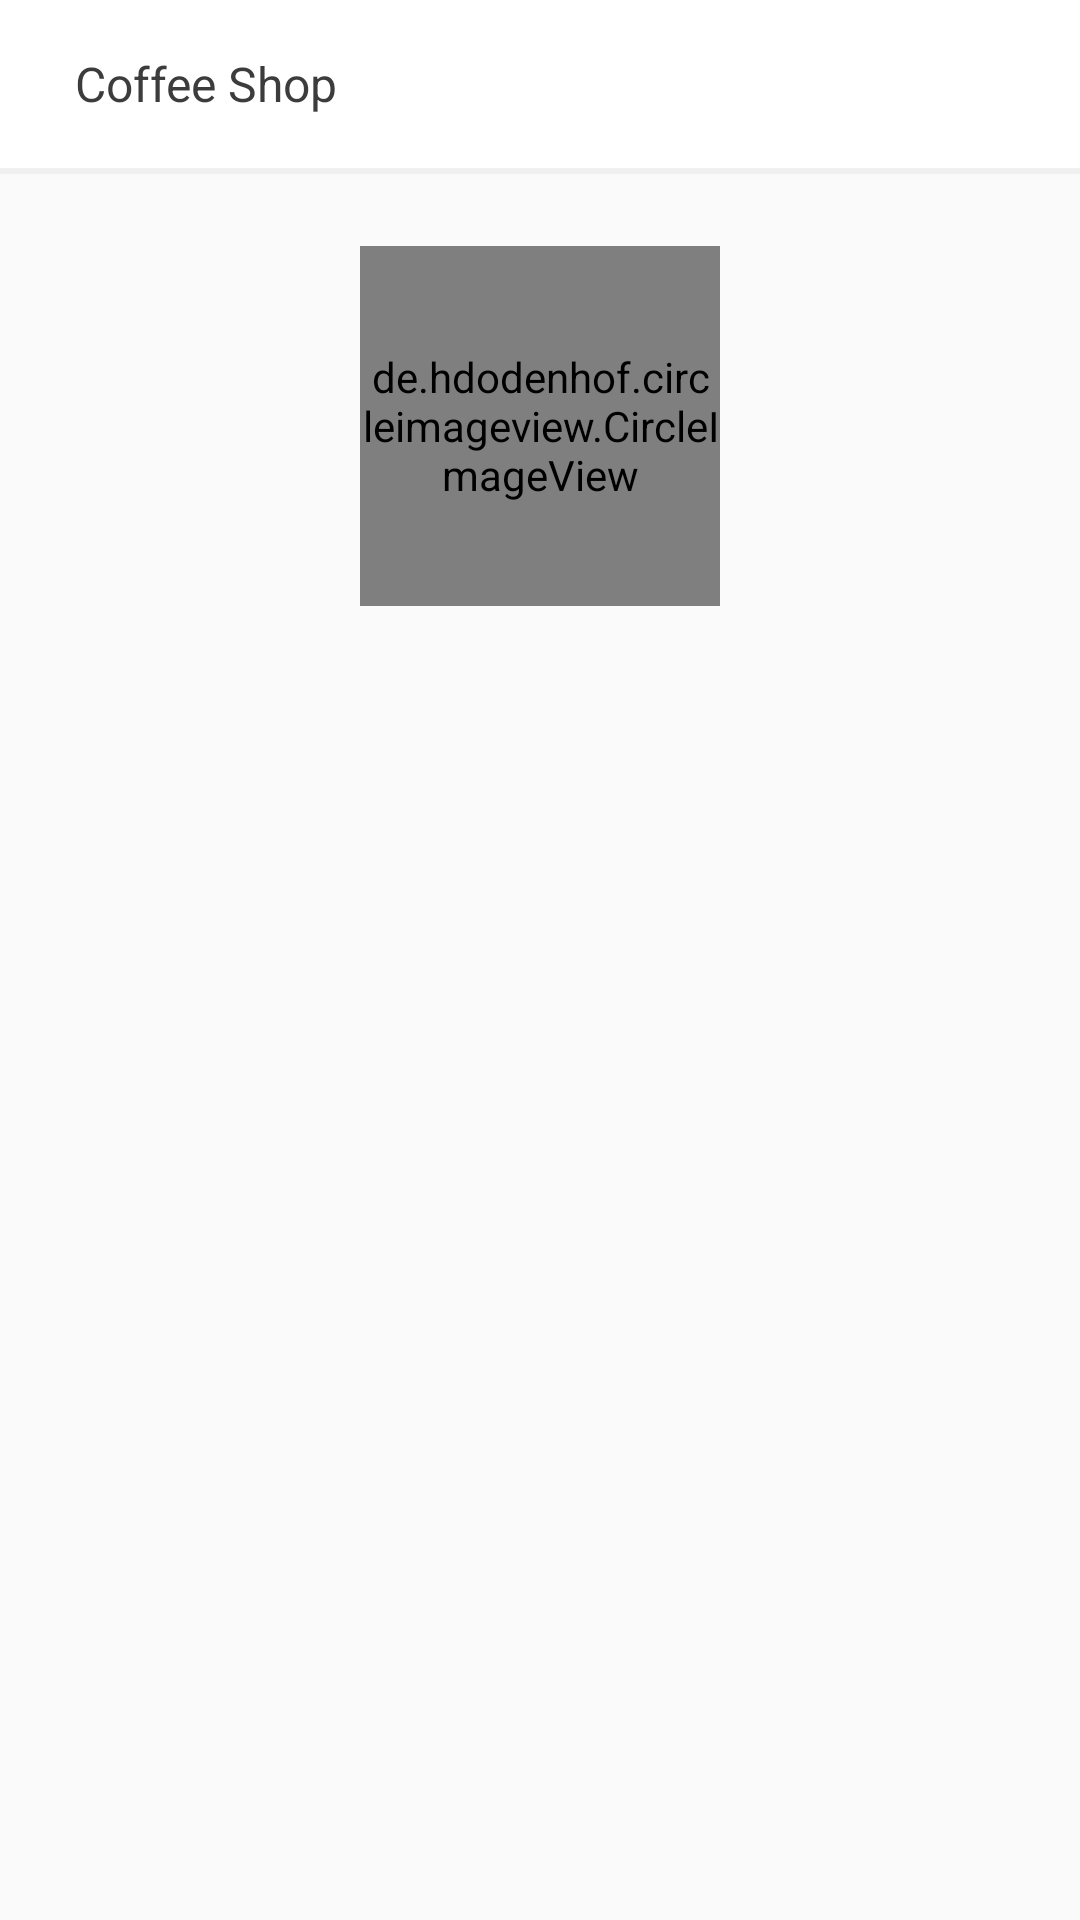

The Android layout XML behind this screen, and the referenced resources:
<!-- AndroidManifest.xml: application theme AppTheme -->
<!-- res/layout/activity_contact.xml -->
<?xml version="1.0" encoding="utf-8"?>

<LinearLayout xmlns:android="http://schemas.android.com/apk/res/android"
    android:layout_width="match_parent"
    android:layout_height="match_parent"
    android:orientation="vertical">

    <include
        android:id="@+id/toolbar"
        layout="@layout/layout_toolbar"/>

    <LinearLayout
        android:layout_width="match_parent"
        android:layout_height="wrap_content"
        android:gravity="center"
        android:orientation="vertical"
        android:padding="@dimen/define_dimen_14">

        <de.hdodenhof.circleimageview.CircleImageView
            android:layout_width="@dimen/define_dimen_120"
            android:layout_height="@dimen/define_dimen_120"
            android:layout_marginTop="@dimen/define_dimen_10"
            android:src="@drawable/img_about_us" />

        <TextView
            android:id="@+id/tv_about_us_title"
            android:layout_width="wrap_content"
            android:layout_height="wrap_content"
            android:layout_marginTop="@dimen/define_dimen_10"
            android:textColor="@color/colorPrimary"
            android:textSize="@dimen/text_size_xnormal" />

        <TextView
            android:id="@+id/tv_about_us_content"
            android:layout_width="wrap_content"
            android:layout_height="wrap_content"
            android:layout_marginTop="@dimen/define_dimen_10"
            android:gravity="center"
            android:textSize="@dimen/text_size_small" />

        <LinearLayout
            android:id="@+id/layout_website"
            android:layout_width="wrap_content"
            android:layout_height="wrap_content"
            android:layout_marginTop="@dimen/define_dimen_10"
            android:padding="@dimen/define_dimen_2"
            android:orientation="vertical">

            <TextView
                android:id="@+id/tv_about_us_website"
                android:layout_width="wrap_content"
                android:layout_height="wrap_content"
                android:textColor="@color/blue"
                android:textStyle="bold"
                android:textSize="@dimen/text_size_small" />

            <View
                android:layout_width="match_parent"
                android:background="@color/blue"
                android:layout_height="1dp"/>

        </LinearLayout>
    </LinearLayout>

    <androidx.recyclerview.widget.RecyclerView
        android:id="@+id/rcvData"
        android:layout_width="match_parent"
        android:layout_height="wrap_content"
        android:layout_marginBottom="@dimen/define_dimen_14"
        android:layout_marginStart="@dimen/define_dimen_14"/>
</LinearLayout>
<!-- res/layout/layout_toolbar.xml (included above) -->
<?xml version="1.0" encoding="utf-8"?>

<LinearLayout xmlns:android="http://schemas.android.com/apk/res/android"
    xmlns:tools="http://schemas.android.com/tools"
    android:layout_width="match_parent"
    android:layout_height="wrap_content"
    android:gravity="center_vertical"
    android:orientation="vertical"
    android:background="@color/white"
    tools:ignore="UseCompoundDrawables">

    <LinearLayout
        android:layout_width="match_parent"
        android:layout_height="?actionBarSize"
        android:gravity="center_vertical"
        android:orientation="horizontal">

        <ImageView
            android:id="@+id/img_toolbar_back"
            android:layout_width="wrap_content"
            android:layout_height="wrap_content"
            android:padding="@dimen/define_dimen_10"
            android:src="@drawable/ic_back_toolbar"
            tools:ignore="ContentDescription" />

        <TextView
            android:id="@+id/tv_toolbar_title"
            android:layout_width="wrap_content"
            android:layout_height="wrap_content"
            android:layout_marginStart="@dimen/define_dimen_5"
            android:text="@string/app_name"
            android:textColor="@color/textColorHeading"
            android:textSize="@dimen/text_size_normal" />
    </LinearLayout>

    <View
        android:layout_width="match_parent"
        android:layout_height="2dp"
        android:background="@color/bgMainColor" />
</LinearLayout>
<!-- resources referenced by this layout -->
<resources>
  <color name="bgMainColor">#F0F0F0</color>
  <color name="blue">#3F51B5</color>
  <color name="colorPrimary">#5D4037</color>
  <color name="textColorHeading">#3C3C3C</color>
  <color name="white">#ffffff</color>
  <dimen name="define_dimen_10">10dp</dimen>
  <dimen name="define_dimen_120">120dp</dimen>
  <dimen name="define_dimen_14">14dp</dimen>
  <dimen name="define_dimen_2">2dp</dimen>
  <dimen name="define_dimen_5">5dp</dimen>
  <dimen name="text_size_normal">16sp</dimen>
  <dimen name="text_size_small">14sp</dimen>
  <dimen name="text_size_xnormal">18sp</dimen>
  <string name="app_name">Coffee Shop</string>
  <style name="AppTheme" parent="Theme.AppCompat.Light.NoActionBar">
          <item name="colorPrimaryDark">@color/colorPrimaryDark</item>
          <item name="android:listDivider">@android:color/transparent</item>
          <item name="android:windowLightStatusBar">true</item>
          <item name="android:statusBarColor">@color/white</item>
      </style>
  <color name="colorPrimaryDark">#5D4037</color>
</resources>
